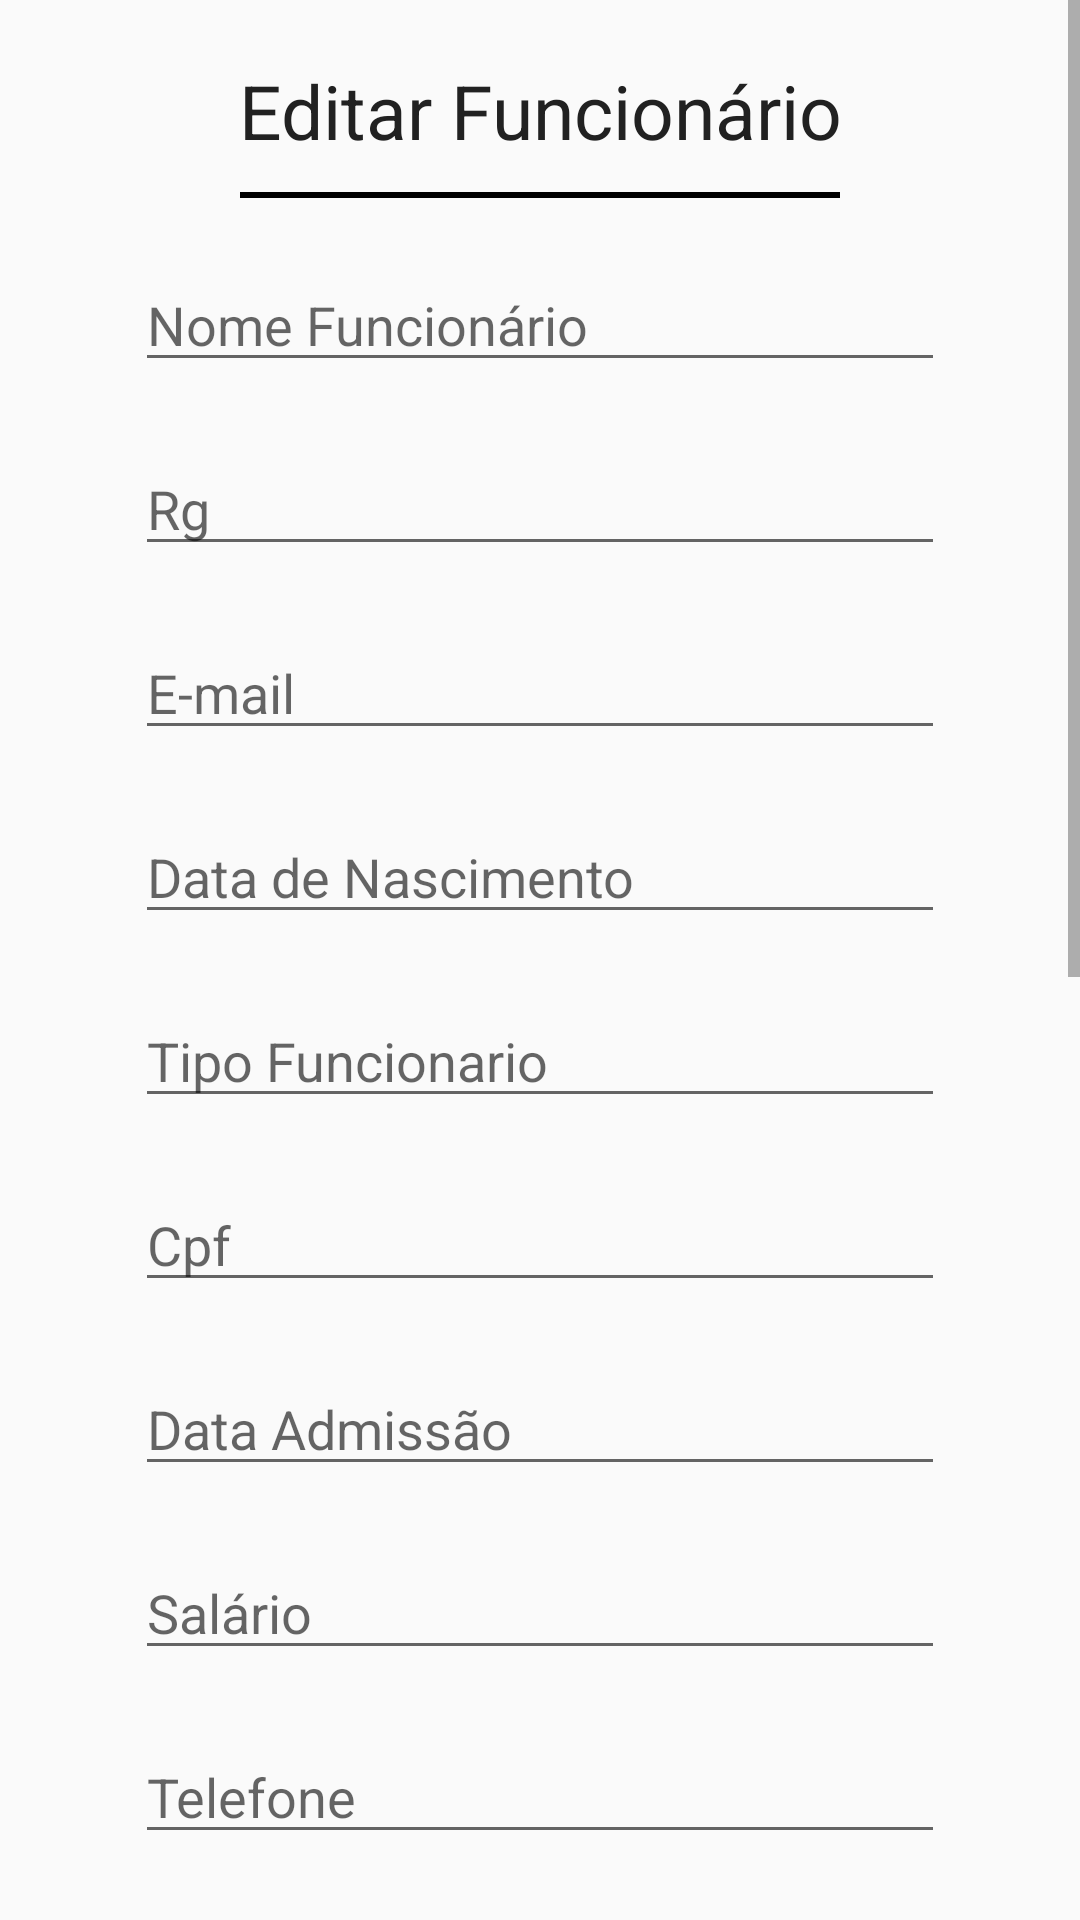

Reconstruct the res/layout file that produces this screen, plus the resources it refers to.
<!-- AndroidManifest.xml: application theme AppTheme -->
<!-- res/layout/activity_editar_funcionario.xml -->
<?xml version="1.0" encoding="utf-8"?>
<ScrollView xmlns:android="http://schemas.android.com/apk/res/android"
    xmlns:app="http://schemas.android.com/apk/res-auto"
    xmlns:tools="http://schemas.android.com/tools"
    android:layout_width="match_parent"
    android:layout_height="match_parent"
    tools:context=".EditarFuncionario">
    <LinearLayout
        android:layout_width="match_parent"
        android:layout_height="wrap_content"
        android:orientation="vertical">


        <TextView
            android:layout_width="match_parent"
            android:layout_height="wrap_content"
            android:text="@string/edi_func"
            android:textAlignment="center"
            android:textColor="@color/txt_color"
            android:layout_margin="20dp"
            android:textSize="25dp"/>

        <View
            android:layout_width="200dp"
            android:layout_height="2dp"
            android:layout_gravity="center"
            android:layout_marginTop="-10dp"
            android:layout_marginBottom="20dp"
            android:background="#000"/>

        <EditText
            android:id="@+id/nome_funcionario"
            android:layout_width="match_parent"
            android:layout_height="wrap_content"
            android:hint="@string/nome_funcionario"
            android:layout_marginBottom="20dp"
            android:layout_marginLeft="45dp"
            android:layout_marginRight="45dp"/>

        <EditText
            android:id="@+id/rg"
            android:layout_width="match_parent"
            android:layout_height="wrap_content"
            android:hint="@string/rg"
            android:layout_marginBottom="20dp"
            android:layout_marginLeft="45dp"
            android:layout_marginRight="45dp"/>
        <EditText
            android:id="@+id/email"
            android:layout_width="match_parent"
            android:layout_height="wrap_content"
            android:hint="@string/login_email"
            android:layout_marginBottom="20dp"
            android:layout_marginLeft="45dp"
            android:layout_marginRight="45dp"/>

        <EditText
            android:id="@+id/data_nascimento"
            android:layout_width="match_parent"
            android:layout_height="wrap_content"
            android:layout_marginBottom="20dp"
            android:layout_marginLeft="45dp"
            android:layout_marginRight="45dp"
            android:hint="@string/data_nascimento" />

        <EditText
            android:id="@+id/tipo_funcionario"
            android:layout_width="match_parent"
            android:layout_height="wrap_content"
            android:hint="@string/tipo_funcionario"
            android:layout_marginBottom="20dp"
            android:layout_marginLeft="45dp"
            android:layout_marginRight="45dp"/>
        <EditText
            android:id="@+id/cpf"
            android:layout_width="match_parent"
            android:layout_height="wrap_content"
            android:hint="@string/cpf"
            android:layout_marginBottom="20dp"
            android:layout_marginLeft="45dp"
            android:layout_marginRight="45dp"/>
        <EditText
            android:id="@+id/data_admicao"
            android:layout_width="match_parent"
            android:layout_height="wrap_content"
            android:hint="@string/data_admicao"
            android:layout_marginBottom="20dp"
            android:layout_marginLeft="45dp"
            android:layout_marginRight="45dp"/>

        <EditText
            android:id="@+id/salario"
            android:layout_width="match_parent"
            android:layout_height="wrap_content"
            android:hint="@string/salario"
            android:layout_marginBottom="20dp"
            android:layout_marginLeft="45dp"
            android:layout_marginRight="45dp"/>
        <EditText
            android:id="@+id/telefone"
            android:layout_width="match_parent"
            android:layout_height="wrap_content"
            android:hint="@string/telefone"
            android:layout_marginBottom="20dp"
            android:layout_marginLeft="45dp"
            android:layout_marginRight="45dp"/>
        <EditText
            android:id="@+id/tipo_telefone"
            android:layout_width="match_parent"
            android:layout_height="wrap_content"
            android:hint="@string/tipo_telefone"
            android:layout_marginBottom="20dp"
            android:layout_marginLeft="45dp"
            android:layout_marginRight="45dp"/>
        <EditText
            android:id="@+id/cep"
            android:layout_width="match_parent"
            android:layout_height="wrap_content"
            android:hint="@string/cep"
            android:layout_marginBottom="20dp"
            android:layout_marginLeft="45dp"
            android:layout_marginRight="45dp"/>
        <EditText
            android:id="@+id/rua"
            android:layout_width="match_parent"
            android:layout_height="wrap_content"
            android:hint="@string/rua"
            android:layout_marginBottom="20dp"
            android:layout_marginLeft="45dp"
            android:layout_marginRight="45dp"/>
        <EditText
            android:id="@+id/estado"
            android:layout_width="match_parent"
            android:layout_height="wrap_content"
            android:hint="@string/estado"
            android:layout_marginBottom="20dp"
            android:layout_marginLeft="45dp"
            android:layout_marginRight="45dp"/>
        <EditText
            android:id="@+id/cidade"
            android:layout_width="match_parent"
            android:layout_height="wrap_content"
            android:hint="@string/cidade"
            android:layout_marginBottom="20dp"
            android:layout_marginLeft="45dp"
            android:layout_marginRight="45dp"/>
        <EditText
            android:id="@+id/bairro"
            android:layout_width="match_parent"
            android:layout_height="wrap_content"
            android:hint="@string/bairro"
            android:layout_marginBottom="20dp"
            android:layout_marginLeft="45dp"
            android:layout_marginRight="45dp"/>

        <EditText
            android:id="@+id/numero"
            android:layout_width="match_parent"
            android:layout_height="wrap_content"
            android:hint="@string/numero"
            android:layout_marginBottom="20dp"
            android:layout_marginLeft="45dp"
            android:layout_marginRight="45dp"/>
        <EditText
            android:id="@+id/hr_entrada"
            android:layout_width="match_parent"
            android:layout_height="wrap_content"
            android:hint="@string/hr_entrada"
            android:layout_marginBottom="20dp"
            android:layout_marginLeft="45dp"
            android:layout_marginRight="45dp"/>
        <EditText
            android:id="@+id/hr_saida"
            android:layout_width="match_parent"
            android:layout_height="wrap_content"
            android:hint="@string/hr_saida"
            android:layout_marginBottom="20dp"
            android:layout_marginLeft="45dp"
            android:layout_marginRight="45dp"/>

        <Button
            android:id="@+id/btn"
            android:layout_marginTop="20dp"
            android:layout_width="200dp"
            android:text="@string/editar"
            android:layout_height="wrap_content"
            android:layout_marginRight="35dp"
            android:layout_gravity="right"
            android:onClick="Editar"
            android:background="@color/yellow_sfte"

            />

    </LinearLayout>
</ScrollView>
<!-- resources referenced by this layout -->
<resources>
  <color name="txt_color">#212121</color>
  <color name="yellow_sfte">#fbbd1b</color>
  <string name="bairro">Bairro</string>
  <string name="cep">CEP</string>
  <string name="cidade">Cidade</string>
  <string name="cpf">Cpf</string>
  <string name="data_admicao">Data Admissão</string>
  <string name="data_nascimento">Data de Nascimento</string>
  <string name="edi_func">Editar Funcionário</string>
  <string name="editar">Salvar Alterações</string>
  <string name="estado">Estado</string>
  <string name="hr_entrada">Hora Entrada</string>
  <string name="hr_saida">Hora Saída</string>
  <string name="login_email">E-mail</string>
  <string name="nome_funcionario">Nome Funcionário</string>
  <string name="numero">Número</string>
  <string name="rg">Rg</string>
  <string name="rua">Rua</string>
  <string name="salario">Salário</string>
  <string name="telefone">Telefone</string>
  <string name="tipo_funcionario">Tipo Funcionario</string>
  <string name="tipo_telefone">Tipo de Telefone</string>
  <style name="AppTheme" parent="Theme.AppCompat.Light.DialogWhenLarge">
          
          <item name="colorPrimary">@color/yellow_sfte</item>
          <item name="colorPrimaryDark">@color/colorPrimaryDark</item>
          <item name="colorAccent">@color/txt_color</item>
          <item name="android:windowFullscreen">true</item>
      </style>
  <color name="colorPrimaryDark">#303F9F</color>
</resources>
